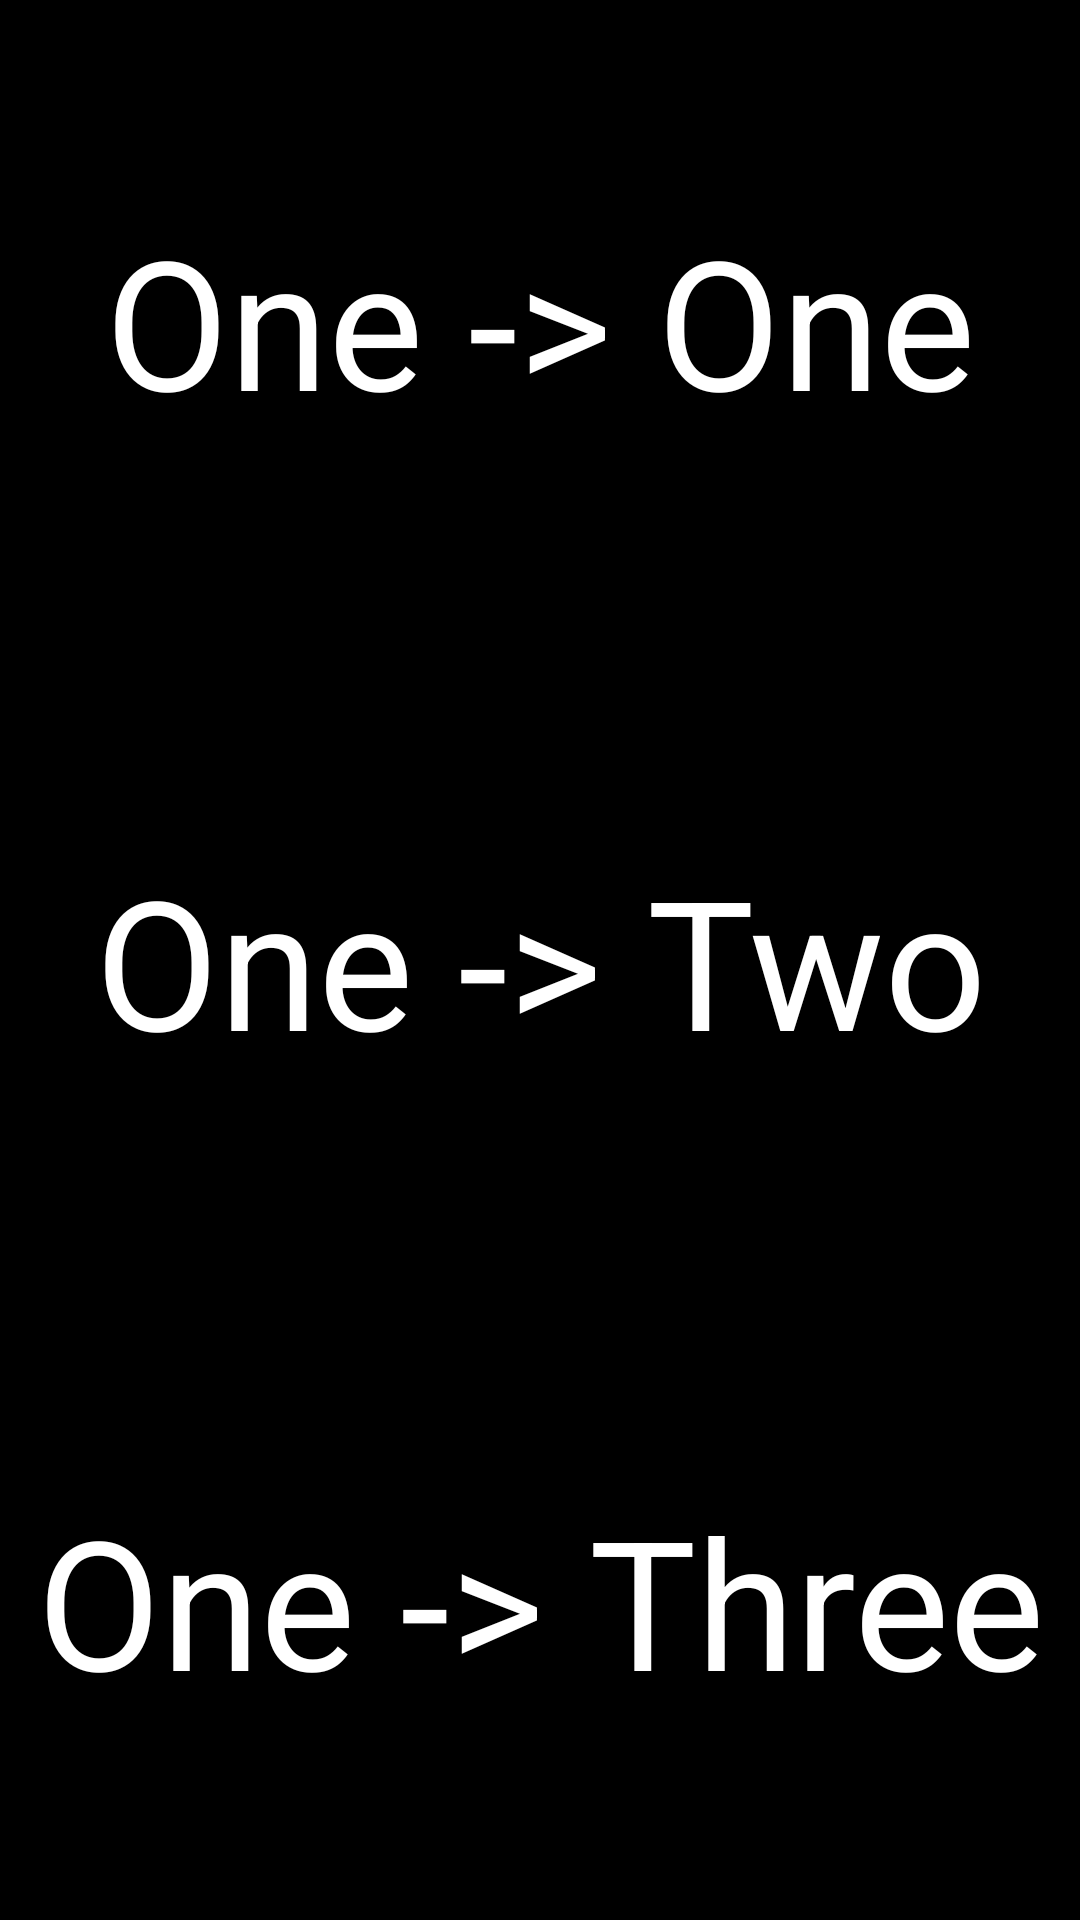

The Android layout XML behind this screen, and the referenced resources:
<!-- AndroidManifest.xml: application theme Theme.StartKotlin -->
<!-- res/layout/activity_1.xml -->
<?xml version="1.0" encoding="utf-8"?>
<androidx.appcompat.widget.LinearLayoutCompat xmlns:android="http://schemas.android.com/apk/res/android"
    xmlns:app="http://schemas.android.com/apk/res-auto"
    xmlns:tools="http://schemas.android.com/tools"
    android:id="@+id/main"
    android:layout_width="match_parent"
    android:layout_height="match_parent"
    android:orientation="vertical"
    tools:context=".Activity1">
    <TextView
        android:id="@+id/one"
        android:layout_width="match_parent"
        android:layout_height="0dp"
        android:layout_weight="1"
        android:background="@color/black"
        android:gravity="center"
        android:textColor="@color/white"
        android:text="One -> One"
        android:textSize="60sp"/>
    <TextView
        android:id="@+id/two"
        android:layout_width="match_parent"
        android:layout_height="0dp"
        android:layout_weight="1"
        android:background="@color/black"
        android:gravity="center"
        android:textColor="@color/white"
        android:text="One -> Two"
        android:textSize="60sp"/>
    <TextView
        android:id="@+id/three"
        android:layout_width="match_parent"
        android:layout_height="0dp"
        android:layout_weight="1"
        android:background="@color/black"
        android:gravity="center"
        android:textColor="@color/white"
        android:text="One -> Three"
        android:textSize="60sp"/>
</androidx.appcompat.widget.LinearLayoutCompat>
<!-- resources referenced by this layout -->
<resources>
  <color name="black">#FF000000</color>
  <color name="white">#FFFFFFFF</color>
  <style name="Theme.StartKotlin" parent="Theme.MaterialComponents.DayNight.DarkActionBar">
          
          <item name="colorPrimary">@color/purple_500</item>
          <item name="colorPrimaryVariant">@color/purple_700</item>
          <item name="colorOnPrimary">@color/white</item>
          
          <item name="colorSecondary">@color/teal_200</item>
          <item name="colorSecondaryVariant">@color/teal_700</item>
          <item name="colorOnSecondary">@color/black</item>
          
          <item name="android:statusBarColor">?attr/colorPrimaryVariant</item>
          
      </style>
  <color name="purple_500">#FF6200EE</color>
  <color name="purple_700">#FF3700B3</color>
  <color name="teal_200">#FF03DAC5</color>
  <color name="teal_700">#FF018786</color>
</resources>
